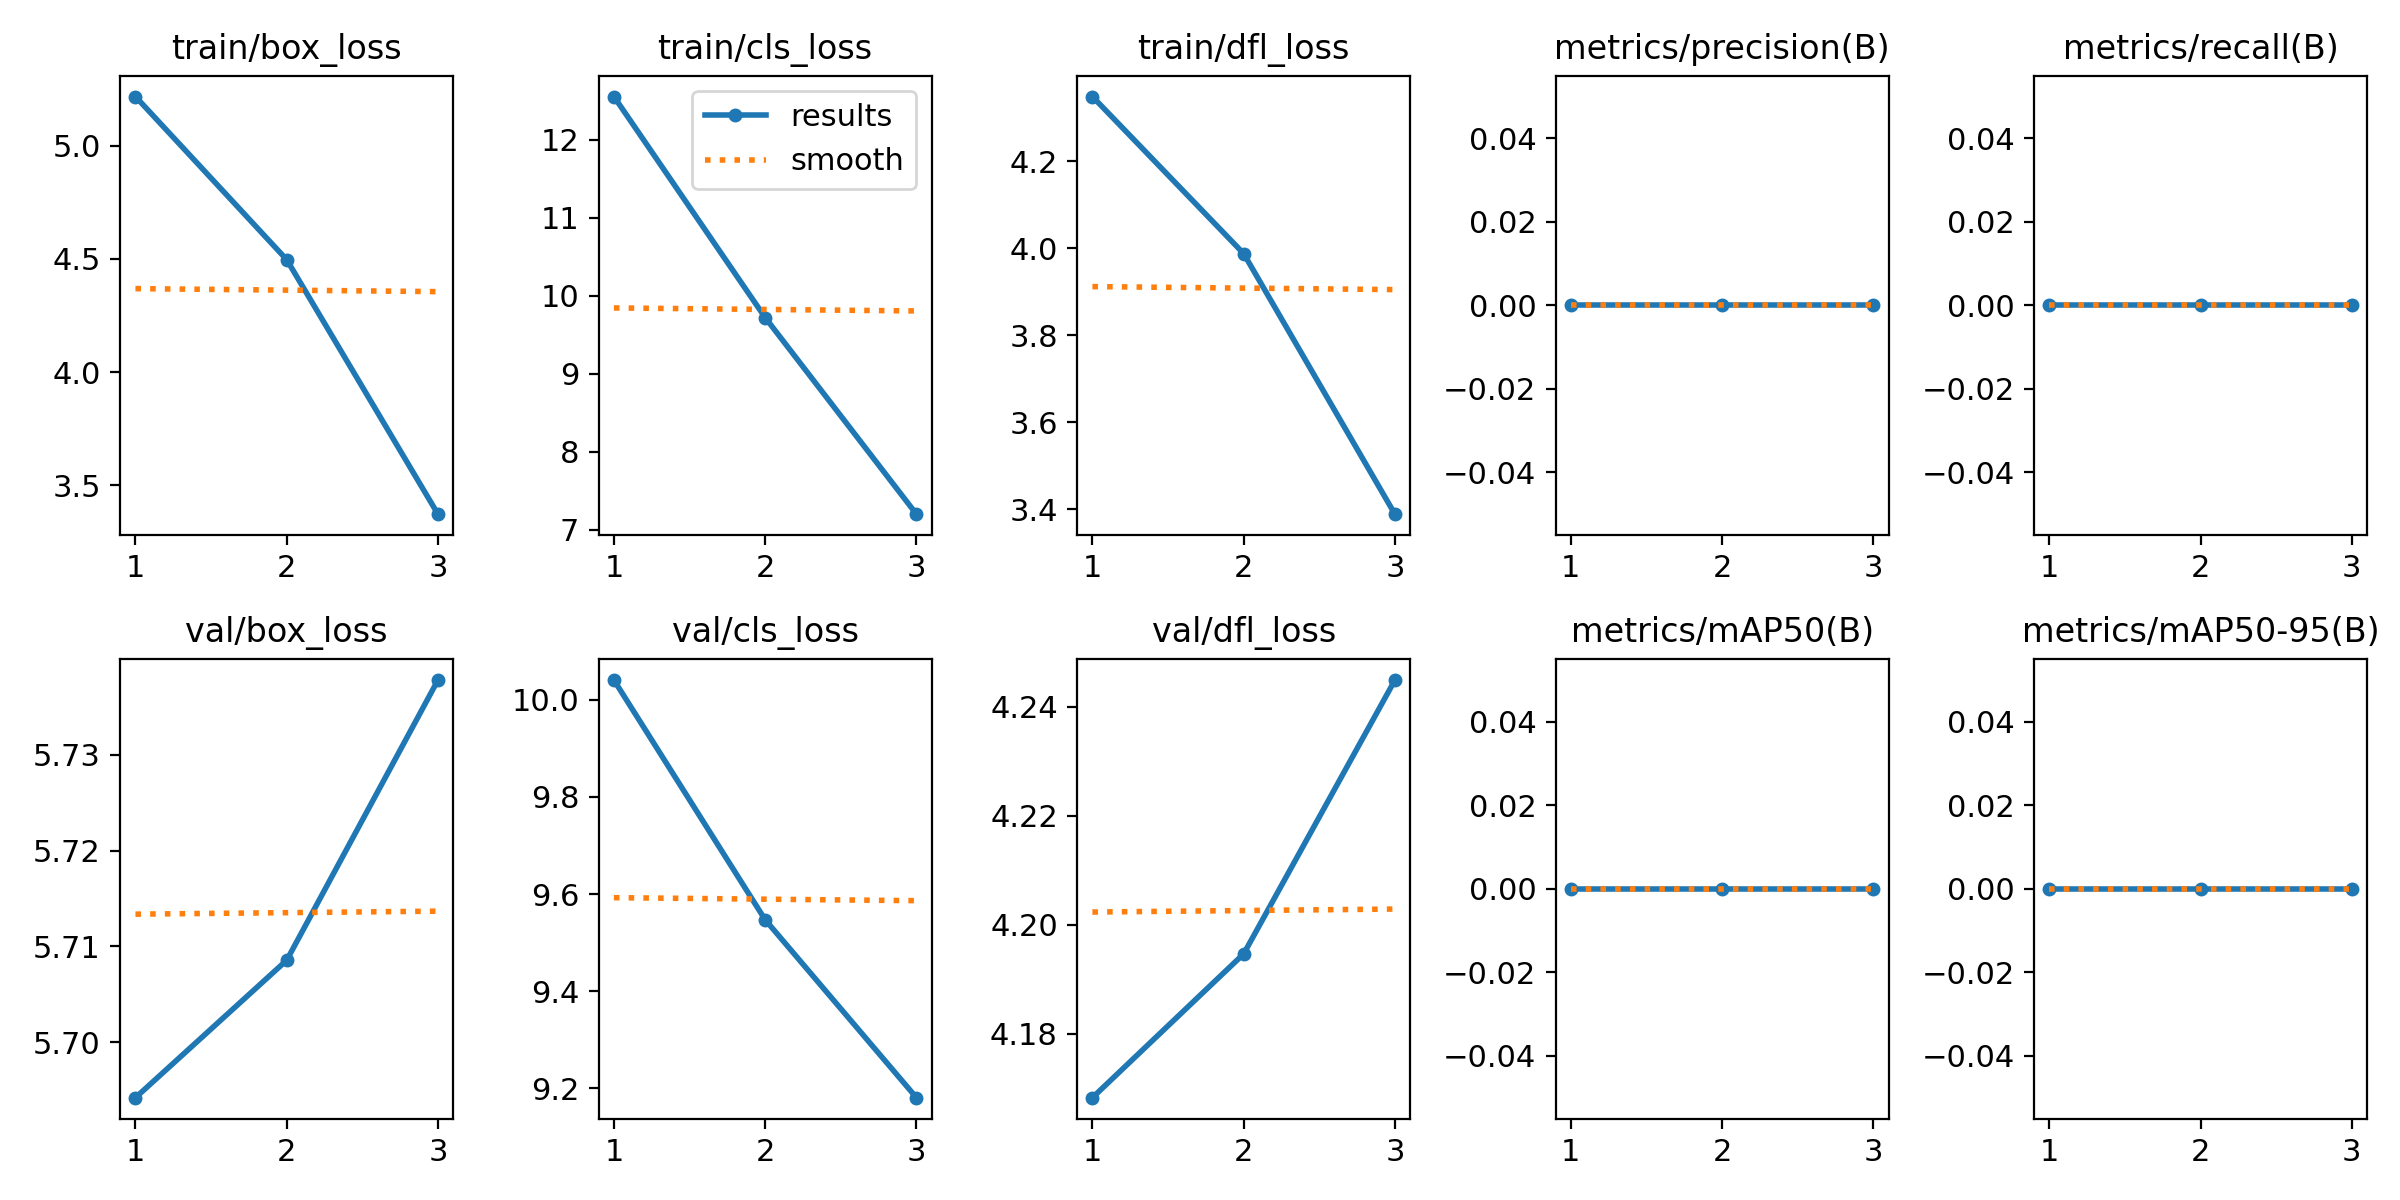

The file beside this chart, header and first rows:
epoch, time, train/box_loss, train/cls_loss, train/dfl_loss, metrics/precision(B), metrics/recall(B), metrics/mAP50(B), metrics/mAP50-95(B), val/box_loss, val/cls_loss, val/dfl_loss, lr/pg0, lr/pg1, lr/pg2
1, 339.7, 5.217, 12.55, 4.348, 0, 0, 0, 0, 5.694, 10.04, 4.168, 0.0003287, 0.0003287, 0.0003287
2, 672.6, 4.496, 9.72, 3.988, 0, 0, 0, 0, 5.709, 9.547, 4.195, 0.00045, 0.00045, 0.00045
3, 990.5, 3.372, 7.199, 3.389, 0, 0, 0, 0, 5.738, 9.18, 4.245, 0.000345, 0.000345, 0.000345
